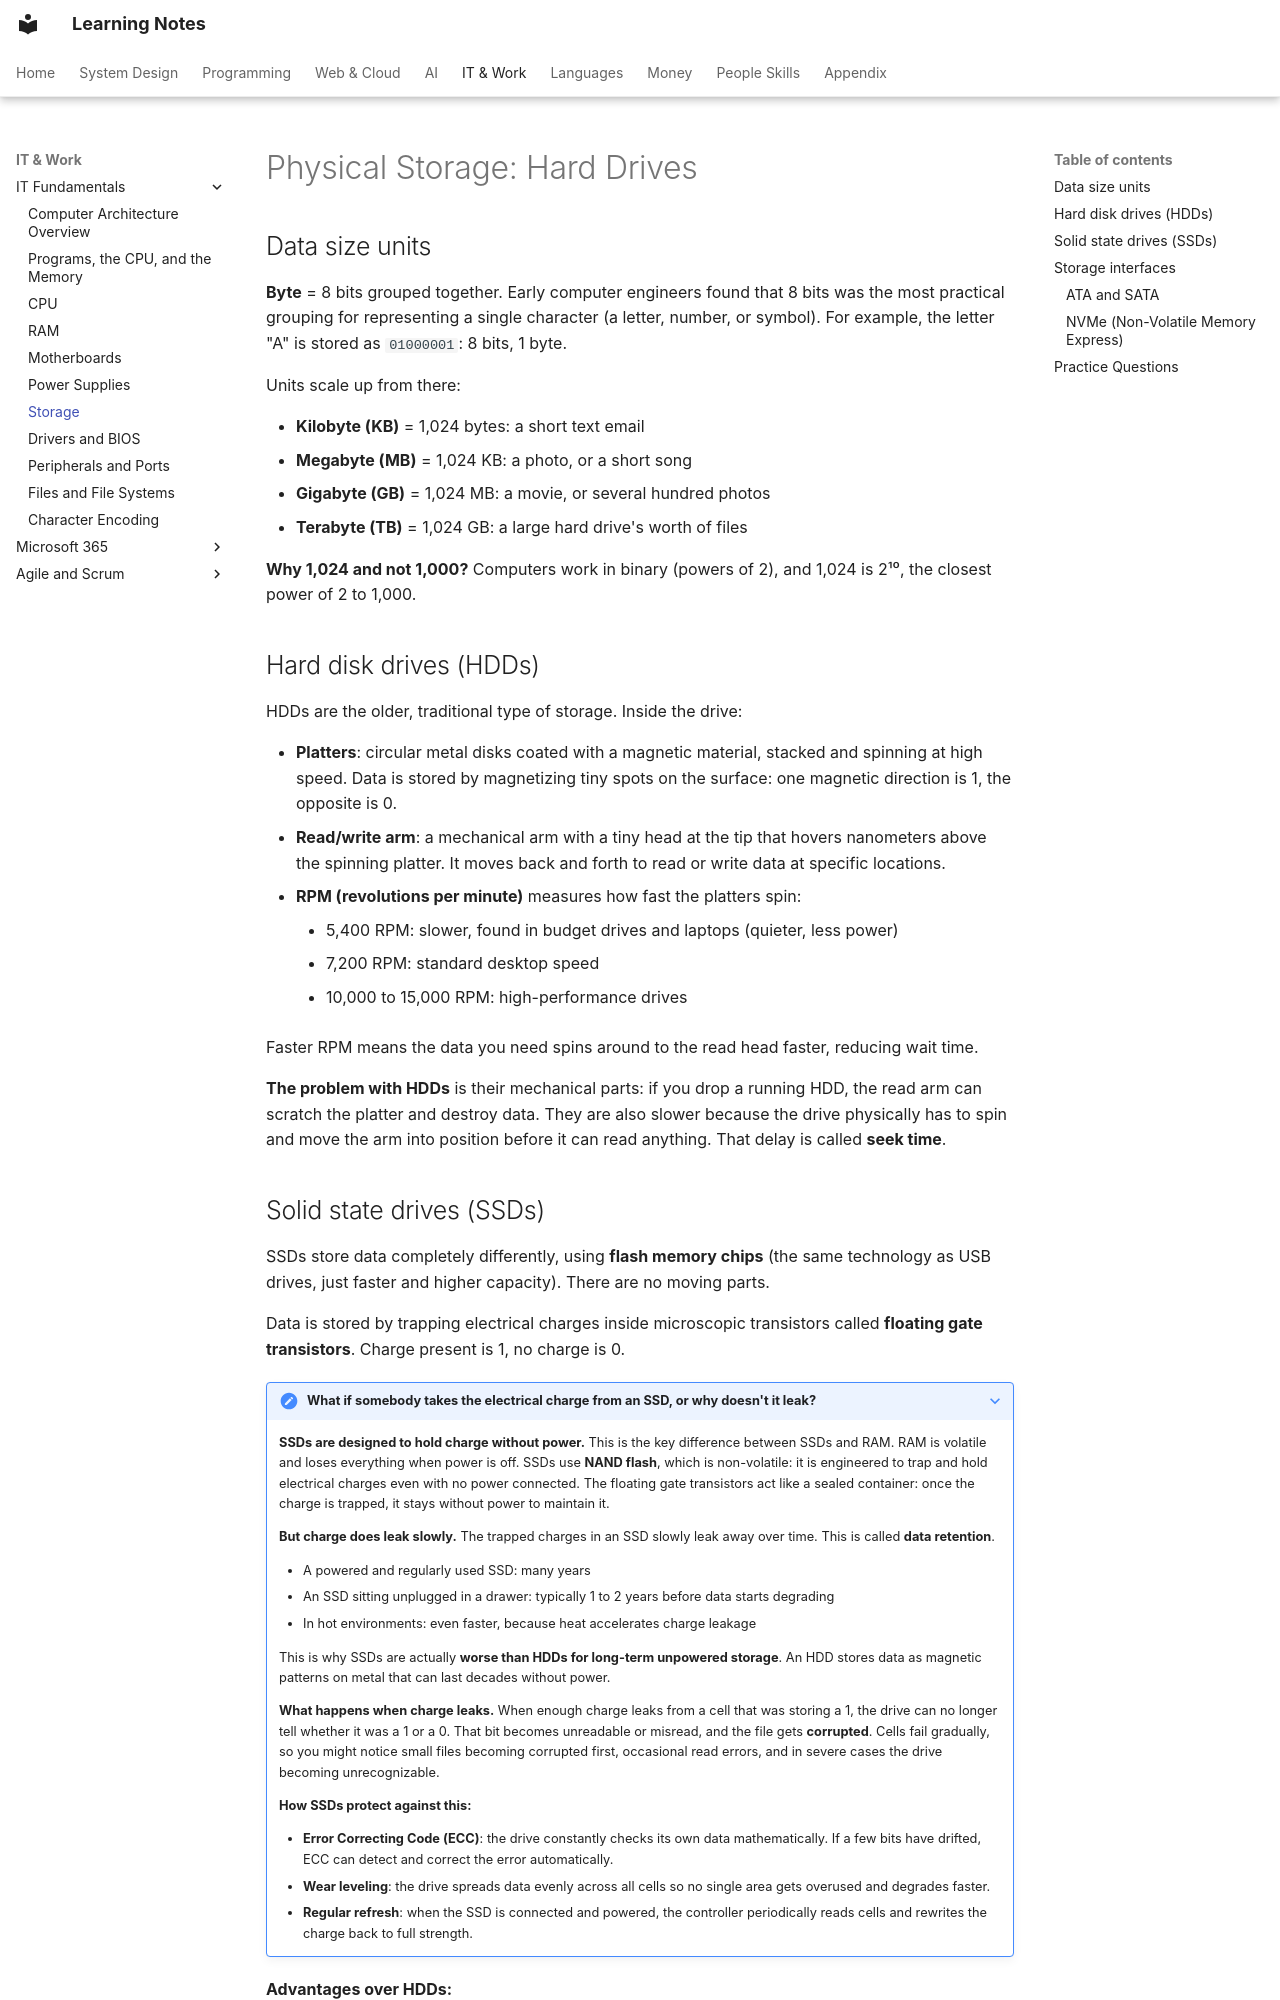

repository: pratham-garg-456/learning-notes · page: coding/it/storage/index.html · generator: mkdocs

---
title: Storage
---

# Physical Storage: Hard Drives

## Data size units

**Byte** = 8 bits grouped together. Early computer engineers found that 8 bits was the most practical grouping for representing a single character (a letter, number, or symbol). For example, the letter "A" is stored as `01000001`: 8 bits, 1 byte.

Units scale up from there:

- **Kilobyte (KB)** = 1,024 bytes: a short text email
- **Megabyte (MB)** = 1,024 KB: a photo, or a short song
- **Gigabyte (GB)** = 1,024 MB: a movie, or several hundred photos
- **Terabyte (TB)** = 1,024 GB: a large hard drive's worth of files

**Why 1,024 and not 1,000?** Computers work in binary (powers of 2), and 1,024 is 2¹⁰, the closest power of 2 to 1,000.

## Hard disk drives (HDDs)

HDDs are the older, traditional type of storage. Inside the drive:

- **Platters**: circular metal disks coated with a magnetic material, stacked and spinning at high speed. Data is stored by magnetizing tiny spots on the surface: one magnetic direction is 1, the opposite is 0.
- **Read/write arm**: a mechanical arm with a tiny head at the tip that hovers nanometers above the spinning platter. It moves back and forth to read or write data at specific locations.
- **RPM (revolutions per minute)** measures how fast the platters spin:
    - 5,400 RPM: slower, found in budget drives and laptops (quieter, less power)
    - 7,200 RPM: standard desktop speed
    - 10,000 to 15,000 RPM: high-performance drives

Faster RPM means the data you need spins around to the read head faster, reducing wait time.

**The problem with HDDs** is their mechanical parts: if you drop a running HDD, the read arm can scratch the platter and destroy data. They are also slower because the drive physically has to spin and move the arm into position before it can read anything. That delay is called **seek time**.
